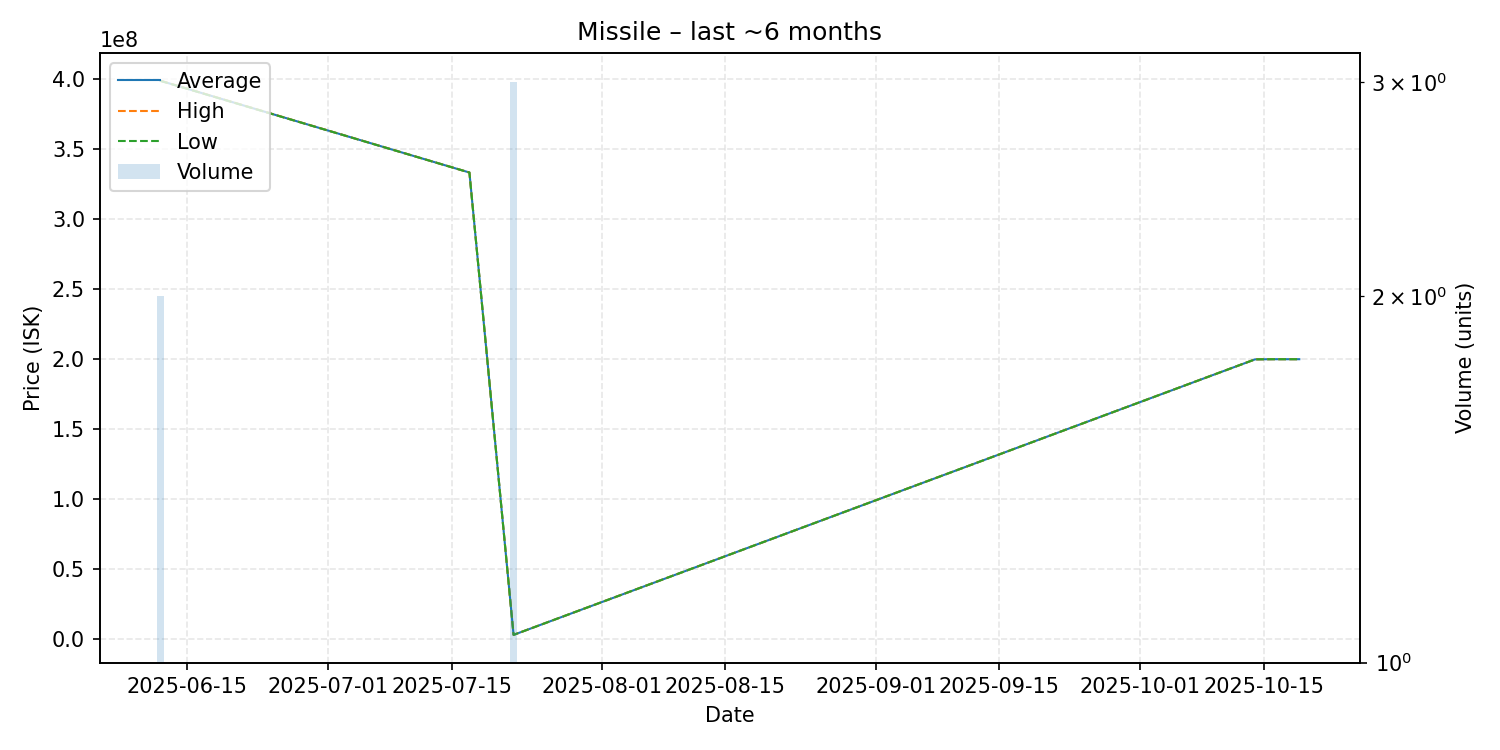

The data file committed next to this chart (first rows):
date, average, highest, lowest, order_count, volume
2025-06-12, 398950000, 399000000, 398900000, 2, 2
2025-07-17, 333400000, 333400000, 333400000, 1, 1
2025-07-22, 3012000, 3012000, 3012000, 1, 3
2025-10-14, 199900000, 199900000, 199900000, 1, 1
2025-10-16, 200000000, 200000000, 200000000, 1, 1
2025-10-19, 200000000, 200000000, 200000000, 1, 1
